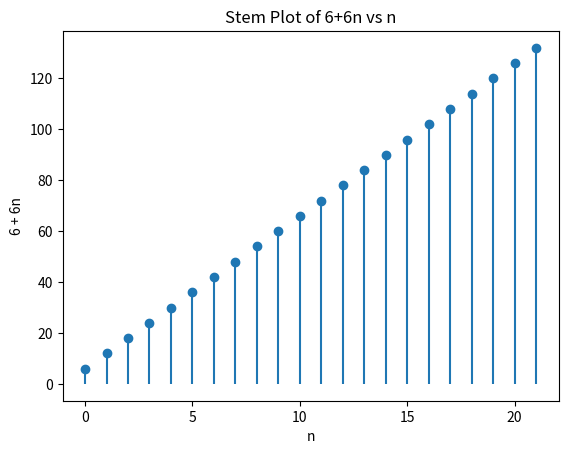

This figure's Python source:
import matplotlib.pyplot as plt

# Generate data points
n_values = list(range(0,22))
y_values = [6 + 6 * n for n in n_values]

# Create a stem plot
plt.stem(n_values, y_values, linefmt='-', markerfmt='o', basefmt=' ')

# Add labels and title
plt.xlabel('n')
plt.ylabel('6 + 6n')
plt.title('Stem Plot of 6+6n vs n')

# Display the plot
plt.show()
